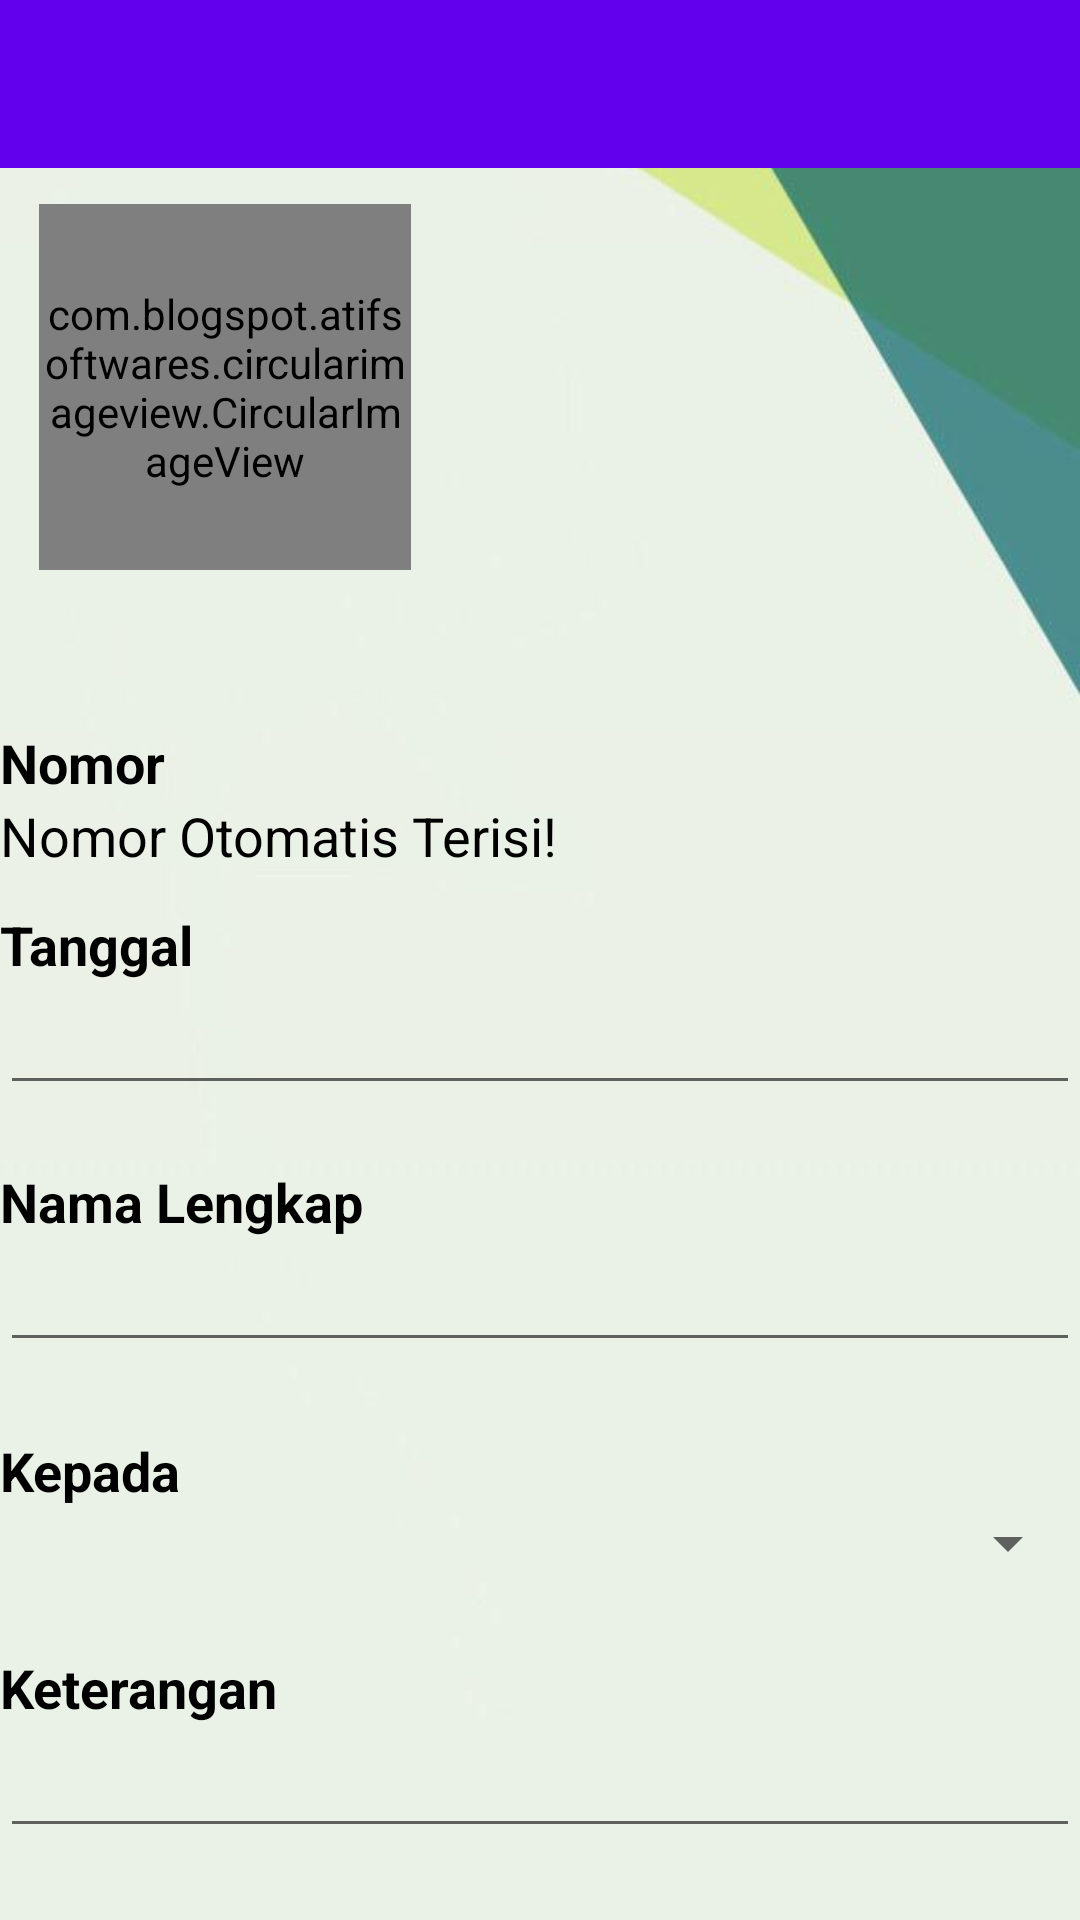

Write the Android layout XML for this screen, with the resource values it uses.
<!-- AndroidManifest.xml: application theme AppTheme.NoActionBar -->
<!-- res/layout/activity_edit_buku_tamu.xml -->
<?xml version="1.0" encoding="utf-8"?>
<androidx.constraintlayout.widget.ConstraintLayout xmlns:android="http://schemas.android.com/apk/res/android"
    xmlns:app="http://schemas.android.com/apk/res-auto"
    xmlns:tools="http://schemas.android.com/tools"
    android:background="@drawable/backgroundpalingbaru"
    android:layout_width="match_parent"
    android:layout_height="match_parent"
    tools:context=".EditActivityBukuTamu"
    android:orientation="vertical"
    android:isScrollContainer="false">

    <com.google.android.material.appbar.AppBarLayout
        android:id="@+id/appBarLayout"
        android:layout_width="match_parent"
        android:layout_height="wrap_content"
        android:theme="@style/Theme.BukuTamu.AppBarOverlay"
        tools:ignore="MissingConstraints">

        <androidx.appcompat.widget.Toolbar
            android:id="@+id/toolbar"
            android:layout_width="match_parent"
            android:layout_height="?attr/actionBarSize"
            android:background="?attr/colorPrimary"
            app:popupTheme="@style/Theme.BukuTamu.PopupOverlay" />

    </com.google.android.material.appbar.AppBarLayout>


    <TextView
        android:id="@+id/textView13"
        android:layout_width="match_parent"
        android:layout_height="wrap_content"
        android:layout_marginTop="12dp"
        android:text="Tanggal"
        android:textColor="#000"
        android:textSize="18dp"
        android:textStyle="bold"
        app:layout_constraintEnd_toEndOf="parent"
        app:layout_constraintHorizontal_bias="0.0"
        app:layout_constraintStart_toStartOf="parent"
        app:layout_constraintTop_toBottomOf="@+id/txNomorEdit" />

    <EditText
        android:id="@+id/txEditTanggal"
        android:layout_width="match_parent"
        android:layout_height="wrap_content"
        android:inputType="text"
        android:textColor="#000"
        android:textSize="18dp"
        app:layout_constraintEnd_toEndOf="parent"
        app:layout_constraintStart_toStartOf="parent"
        app:layout_constraintTop_toBottomOf="@+id/textView13" />

    <TextView
        android:id="@+id/textView14"
        android:layout_width="match_parent"
        android:layout_height="wrap_content"
        android:layout_marginTop="52dp"
        android:text="Nomor"
        android:textColor="#000"
        android:textSize="18dp"
        android:textStyle="bold"
        app:layout_constraintEnd_toEndOf="parent"
        app:layout_constraintHorizontal_bias="0.0"
        app:layout_constraintStart_toStartOf="parent"
        app:layout_constraintTop_toBottomOf="@+id/image_bukti" />

    <TextView
        android:id="@+id/txNomorEdit"
        android:layout_width="match_parent"
        android:layout_height="wrap_content"
        android:inputType="text"
        android:text="Nomor Otomatis Terisi!"
        android:textColor="#000"
        android:textSize="18dp"
        app:layout_constraintEnd_toEndOf="parent"
        app:layout_constraintStart_toStartOf="parent"
        app:layout_constraintTop_toBottomOf="@+id/textView14" />

    <TextView
        android:id="@+id/textView15"
        android:layout_width="match_parent"
        android:layout_height="wrap_content"
        android:layout_marginTop="20dp"
        android:text="Nama Lengkap"
        android:textColor="#000"
        android:textSize="18dp"
        android:textStyle="bold"
        app:layout_constraintEnd_toEndOf="parent"
        app:layout_constraintHorizontal_bias="0.0"
        app:layout_constraintStart_toStartOf="parent"
        app:layout_constraintTop_toBottomOf="@+id/txEditTanggal" />

    <EditText
        android:id="@+id/txNamaEdit"
        android:layout_width="match_parent"
        android:layout_height="wrap_content"
        app:layout_constraintEnd_toEndOf="parent"
        app:layout_constraintStart_toStartOf="parent"
        app:layout_constraintTop_toBottomOf="@+id/textView15" />

    <TextView
        android:id="@+id/textView16"
        android:layout_width="match_parent"
        android:layout_height="wrap_content"
        android:layout_marginTop="24dp"
        android:text="Kepada"
        android:textColor="#000"
        android:textSize="18dp"
        android:textStyle="bold"
        app:layout_constraintEnd_toEndOf="parent"
        app:layout_constraintHorizontal_bias="0.0"
        app:layout_constraintStart_toStartOf="parent"
        app:layout_constraintTop_toBottomOf="@+id/txNamaEdit" />

    <Spinner
        android:id="@+id/spinnerPegawaiEdit"
        android:layout_width="match_parent"
        android:layout_height="wrap_content"
        app:layout_constraintEnd_toEndOf="parent"
        app:layout_constraintStart_toStartOf="parent"
        app:layout_constraintTop_toBottomOf="@+id/textView16" />

    <TextView
        android:id="@+id/textView17"
        android:layout_width="match_parent"
        android:layout_height="wrap_content"
        android:layout_marginTop="24dp"
        android:text="Keterangan"
        android:textColor="#000"
        android:textSize="18dp"
        android:textStyle="bold"
        app:layout_constraintEnd_toEndOf="parent"
        app:layout_constraintHorizontal_bias="0.0"
        app:layout_constraintStart_toStartOf="parent"
        app:layout_constraintTop_toBottomOf="@+id/spinnerPegawaiEdit" />

    <EditText
        android:id="@+id/txKeteranganEdit"
        android:layout_width="match_parent"
        android:layout_height="wrap_content"
        android:entries="@array/keterangan"
        app:layout_constraintEnd_toEndOf="parent"
        app:layout_constraintStart_toStartOf="parent"
        app:layout_constraintTop_toBottomOf="@+id/textView17" />


    <com.blogspot.atifsoftwares.circularimageview.CircularImageView
        android:id="@+id/image_bukti"
        android:layout_width="124dp"
        android:layout_height="122dp"
        android:layout_marginTop="68dp"
        android:src="@drawable/ic_add_photo"
        app:c_border="true"
        app:c_border_color="@color/colorGrey"
        app:c_border_width="1dp"
        app:layout_constraintEnd_toEndOf="parent"
        app:layout_constraintHorizontal_bias="0.055"
        app:layout_constraintStart_toStartOf="parent"
        app:layout_constraintTop_toTopOf="parent" />

</androidx.constraintlayout.widget.ConstraintLayout>
<!-- resources referenced by this layout -->
<resources>
  <string-array name="keterangan">
          <item>Sudah selesai</item>
          <item>Belum selesai</item>
      </string-array>
  <!-- drawable backgroundpalingbaru: jpeg bitmap (drawable-mdpi, 9720 bytes) -->
  <!-- drawable ic_add_photo (drawable) -->
  <vector android:height="50dp" android:tint="?attr/colorControlNormal"
      android:viewportHeight="24" android:viewportWidth="24"
      android:width="50dp" xmlns:android="http://schemas.android.com/apk/res/android">
      <path android:fillColor="@android:color/white" android:pathData="M12,12m-3.2,0a3.2,3.2 0,1 1,6.4 0a3.2,3.2 0,1 1,-6.4 0"/>
      <path android:fillColor="@android:color/white" android:pathData="M9,2L7.17,4L4,4c-1.1,0 -2,0.9 -2,2v12c0,1.1 0.9,2 2,2h16c1.1,0 2,-0.9 2,-2L22,6c0,-1.1 -0.9,-2 -2,-2h-3.17L15,2L9,2zM12,17c-2.76,0 -5,-2.24 -5,-5s2.24,-5 5,-5 5,2.24 5,5 -2.24,5 -5,5z"/>
      <solid android:color="#FFFFFF" />
      <stroke android:width="1dp" android:color="#000000" />
      <padding android:left="1dp" android:top="1dp" android:right="1dp"
          android:bottom="1dp" />
  </vector>
  <style name="Theme.BukuTamu.AppBarOverlay" parent="ThemeOverlay.AppCompat.Dark.ActionBar" />
  <style name="Theme.BukuTamu.PopupOverlay" parent="ThemeOverlay.AppCompat.Light" />
  <style name="AppTheme.NoActionBar">
          <item name="windowActionBar">false</item>
          <item name="windowNoTitle">true</item>
      </style>
</resources>
